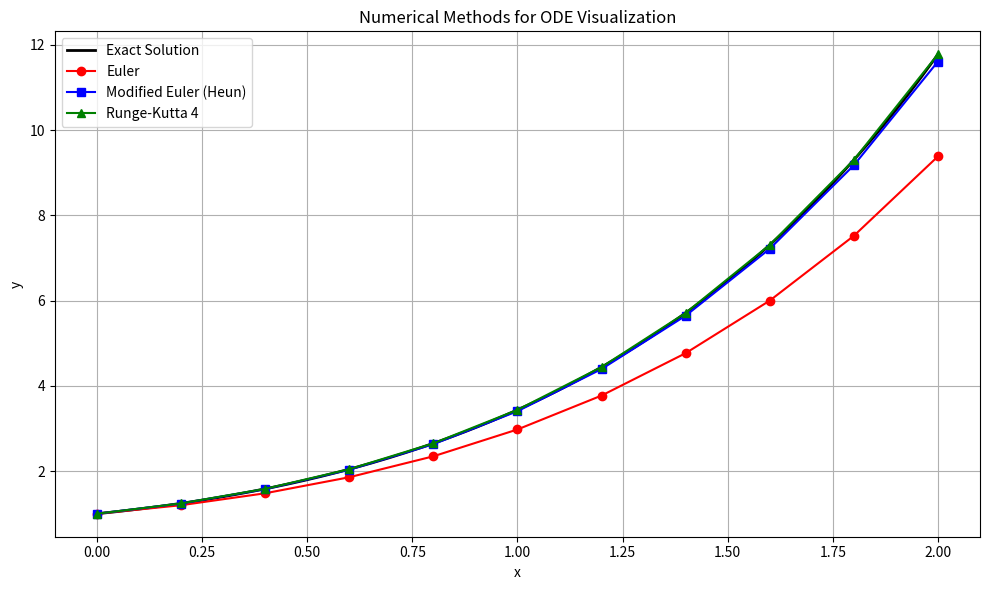

Recreate this plot in Python.
import numpy as np
import matplotlib.pyplot as plt

# Define the differential equation
def f(x, y):
    return x + y

# Exact solution (for comparison)
def exact_solution(x):
    return 2 * np.exp(x) - x - 1

# Euler method
def euler(f, x0, y0, h, n):
    x = [x0]
    y = [y0]
    for i in range(n):
        y_new = y[-1] + h * f(x[-1], y[-1])
        x.append(x[-1] + h)
        y.append(y_new)
    return x, y

# Modified Euler (Heun's method)
def modified_euler(f, x0, y0, h, n):
    x = [x0]
    y = [y0]
    for i in range(n):
        xi, yi = x[-1], y[-1]
        k1 = f(xi, yi)
        k2 = f(xi + h, yi + h * k1)
        y_new = yi + (h / 2) * (k1 + k2)
        x.append(xi + h)
        y.append(y_new)
    return x, y

# Runge-Kutta 4
def rk4(f, x0, y0, h, n):
    x = [x0]
    y = [y0]
    for i in range(n):
        xi, yi = x[-1], y[-1]
        k1 = f(xi, yi)
        k2 = f(xi + h/2, yi + h/2 * k1)
        k3 = f(xi + h/2, yi + h/2 * k2)
        k4 = f(xi + h, yi + h * k3)
        y_new = yi + (h/6)*(k1 + 2*k2 + 2*k3 + k4)
        x.append(xi + h)
        y.append(y_new)
    return x, y

# Parameters
x0, y0 = 0, 1
h = 0.2
n = int((2 - x0) / h)

# Compute solutions
x_e, y_e = euler(f, x0, y0, h, n)
x_me, y_me = modified_euler(f, x0, y0, h, n)
x_rk, y_rk = rk4(f, x0, y0, h, n)
x_vals = np.linspace(0, 2, 200)
y_exact = exact_solution(x_vals)

# Plot
plt.figure(figsize=(10, 6))
plt.plot(x_vals, y_exact, label='Exact Solution', color='black', linewidth=2)
plt.plot(x_e, y_e, 'o-', label='Euler', color='red')
plt.plot(x_me, y_me, 's-', label='Modified Euler (Heun)', color='blue')
plt.plot(x_rk, y_rk, '^-', label='Runge-Kutta 4', color='green')
plt.title("Numerical Methods for ODE Visualization")
plt.xlabel("x")
plt.ylabel("y")
plt.legend()
plt.grid(True)
plt.tight_layout()
plt.show()
